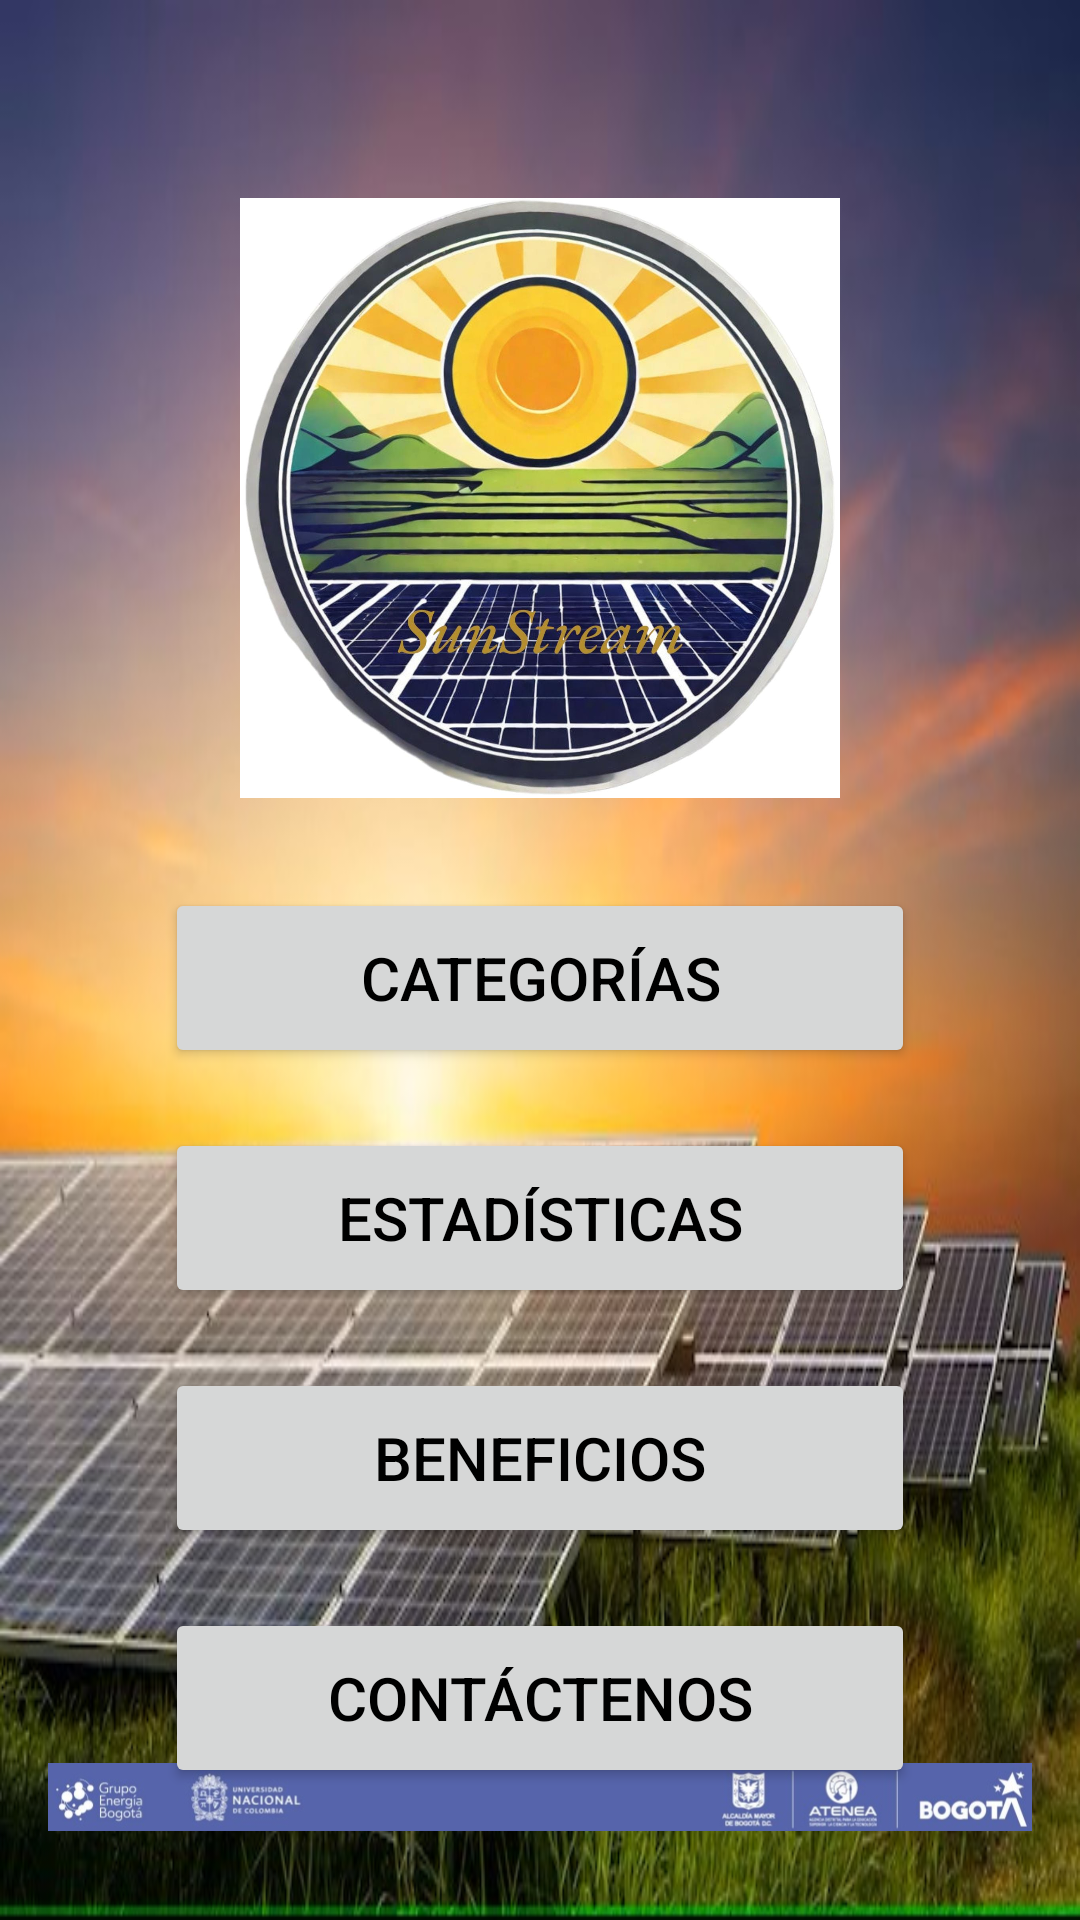

Here is an Android app screen rendered from its layout file. Give the layout XML and the strings, colors and styles it references.
<!-- AndroidManifest.xml: application theme Theme.SunStream -->
<!-- res/layout/activity_home.xml -->
<?xml version="1.0" encoding="utf-8"?>
<RelativeLayout xmlns:android="http://schemas.android.com/apk/res/android"
    android:layout_width="match_parent"
    android:layout_height="match_parent"
    android:background="@drawable/wallpaper"
    android:padding="16dp">

    <ImageView
        android:id="@+id/iv_logo_inicio"
        android:layout_width="200dp"
        android:layout_height="200dp"
        android:layout_centerHorizontal="true"
        android:layout_marginTop="50dp"
        android:src="@drawable/icon"/>

    <Button
        android:id="@+id/btn_categorias"
        android:layout_width="250dp"
        android:layout_height="60dp"
        android:layout_below="@+id/iv_logo_inicio"
        android:layout_centerHorizontal="true"
        android:layout_marginTop="30dp"
        android:text="Categorías"
        android:textSize="20sp"
        android:textColor="@color/black"/>

    <Button
        android:id="@+id/btn_estadisticas"
        android:layout_width="250dp"
        android:layout_height="60dp"
        android:layout_below="@+id/btn_categorias"
        android:layout_centerHorizontal="true"
        android:layout_marginTop="20dp"
        android:text="Estadísticas"
        android:textSize="20sp"
        android:textColor="@color/black"/>

    <Button
        android:id="@+id/btn_beneficios"
        android:layout_width="250dp"
        android:layout_height="60dp"
        android:layout_below="@+id/btn_estadisticas"
        android:layout_centerHorizontal="true"
        android:layout_marginTop="20dp"
        android:text="Beneficios"
        android:textSize="20sp"
        android:textColor="@color/black"/>

    <Button
        android:id="@+id/btn_contactenos"
        android:layout_width="250dp"
        android:layout_height="60dp"
        android:layout_below="@+id/btn_beneficios"
        android:layout_centerHorizontal="true"
        android:layout_marginTop="20dp"
        android:text="Contáctenos"
        android:textSize="20sp"
        android:textColor="@color/black"/>


    <ImageView
        android:id="@+id/iv_banner_inicio"
        android:layout_width="match_parent"
        android:layout_height="50dp"
        android:layout_alignParentBottom="true"
        android:src="@drawable/baner"/>

</RelativeLayout>
<!-- resources referenced by this layout -->
<resources>
  <!-- drawable baner: jpg bitmap (drawable, 15500 bytes) -->
  <!-- drawable icon: jpg bitmap (drawable, 198296 bytes) -->
  <!-- drawable wallpaper: jpg bitmap (drawable, 59530 bytes) -->
  <style name="Theme.SunStream" parent="Base.Theme.SunStream" />
  <style name="Base.Theme.SunStream" parent="Theme.Material3.DayNight.NoActionBar">
          
          
      </style>
  <!-- not gathered from this repository: default colours our renderer supplied (Android Studio template values) -->
  <color name="black">#FF000000</color>
</resources>
